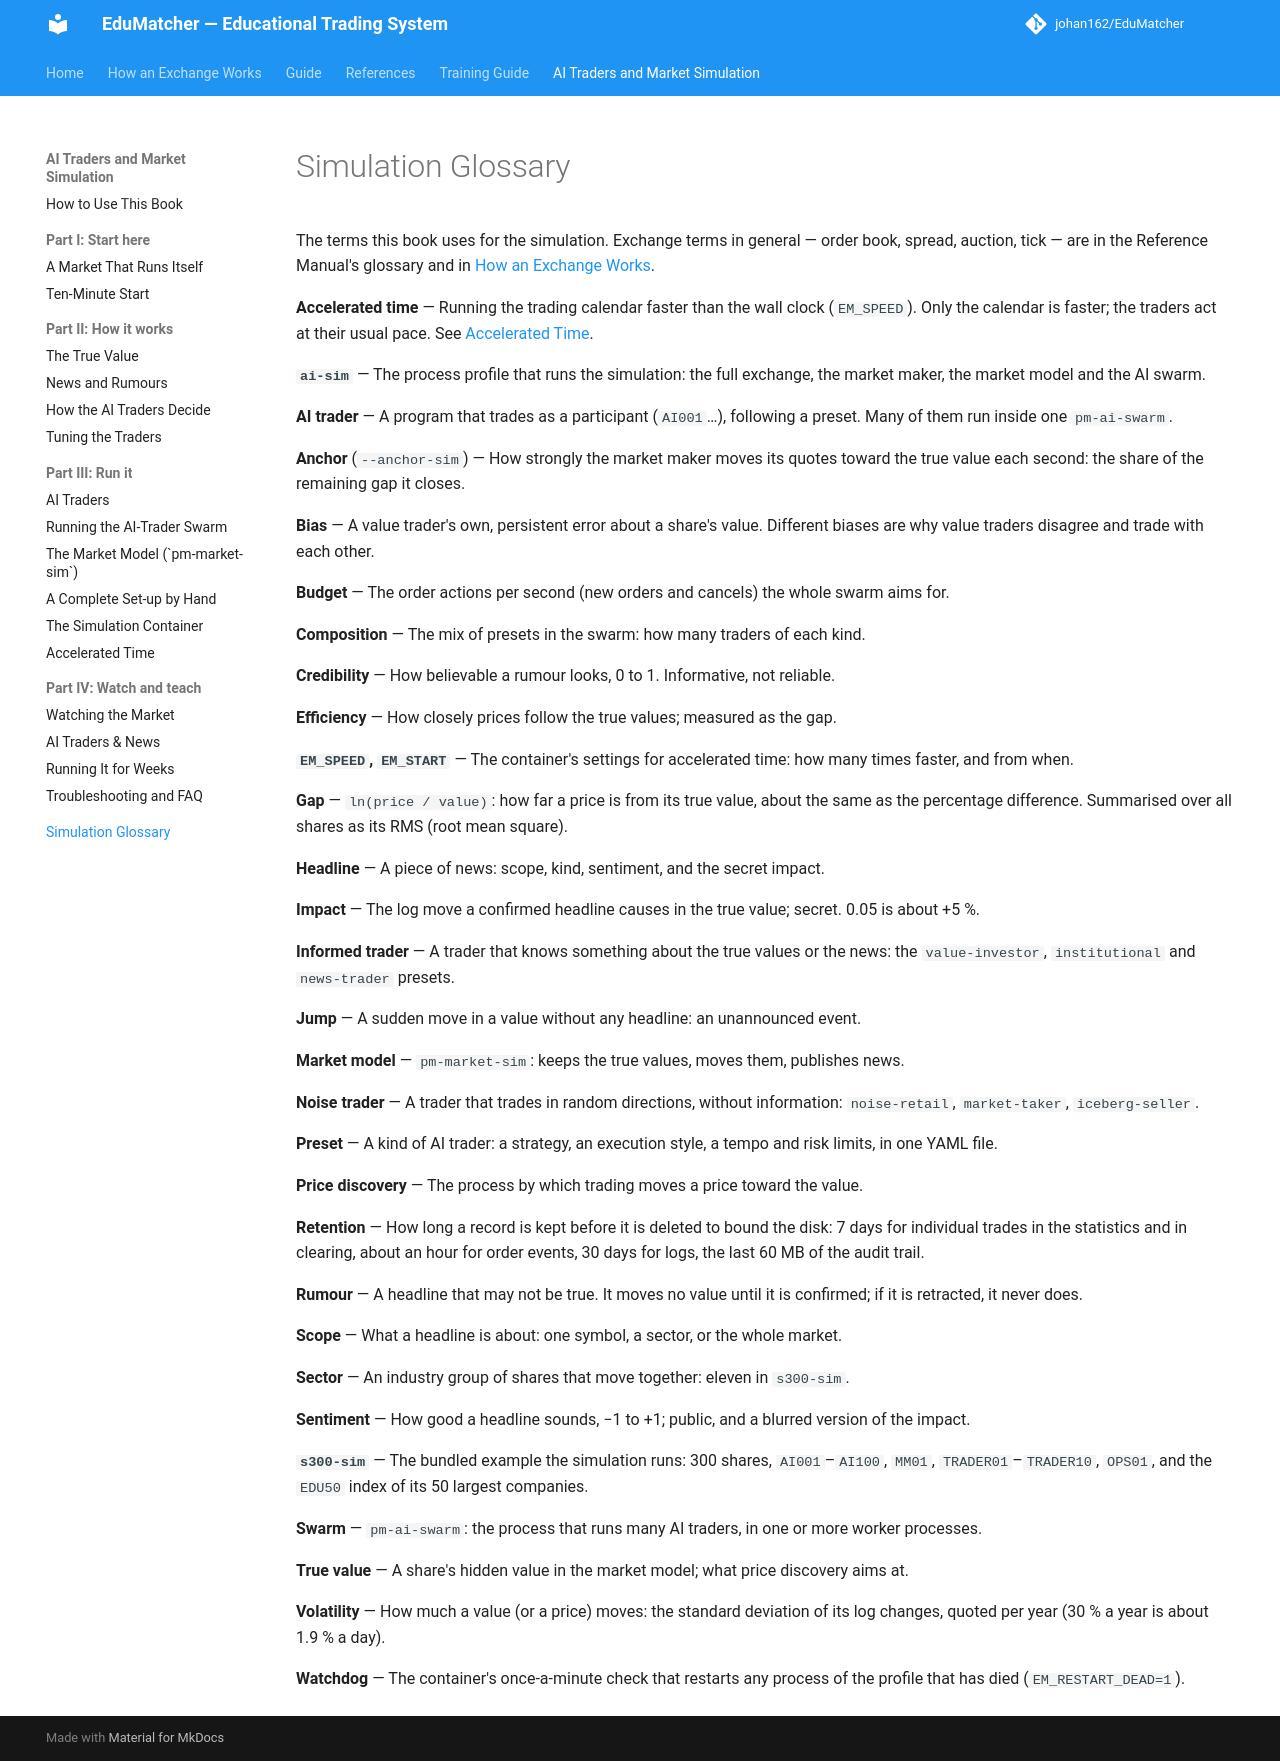

repository: johan162/EduMatcher · page: books/ai-traders/90-backmatter/010-simulation-glossary/index.html · generator: mkdocs

# Simulation Glossary

The terms this book uses for the simulation. Exchange terms in general —
order book, spread, auction, tick — are in the Reference Manual's glossary
and in [How an Exchange Works](../../../how-exchange-works.md).

**Accelerated time** — Running the trading calendar faster than the wall
clock (`EM_SPEED`). Only the calendar is faster; the traders act at their
usual pace. See [Accelerated Time](../part-3-run-it/120-accelerated-time.md).

**`ai-sim`** — The process profile that runs the simulation: the full
exchange, the market maker, the market model and the AI swarm.

**AI trader** — A program that trades as a participant (`AI001`…), following
a preset. Many of them run inside one `pm-ai-swarm`.

**Anchor** (`--anchor-sim`) — How strongly the market maker moves its quotes
toward the true value each second: the share of the remaining gap it closes.

**Bias** — A value trader's own, persistent error about a share's value.
Different biases are why value traders disagree and trade with each other.

**Budget** — The order actions per second (new orders and cancels) the whole
swarm aims for.

**Composition** — The mix of presets in the swarm: how many traders of each
kind.

**Credibility** — How believable a rumour looks, 0 to 1. Informative, not
reliable.

**Efficiency** — How closely prices follow the true values; measured as the
gap.

**`EM_SPEED`, `EM_START`** — The container's settings for accelerated time:
how many times faster, and from when.

**Gap** — `ln(price / value)`: how far a price is from its true value, about
the same as the percentage difference. Summarised over all shares as its
RMS (root mean square).

**Headline** — A piece of news: scope, kind, sentiment, and the secret
impact.

**Impact** — The log move a confirmed headline causes in the true value;
secret. 0.05 is about +5 %.

**Informed trader** — A trader that knows something about the true values or
the news: the `value-investor`, `institutional` and `news-trader` presets.

**Jump** — A sudden move in a value without any headline: an unannounced
event.

**Market model** — `pm-market-sim`: keeps the true values, moves them,
publishes news.

**Noise trader** — A trader that trades in random directions, without
information: `noise-retail`, `market-taker`, `iceberg-seller`.

**Preset** — A kind of AI trader: a strategy, an execution style, a tempo
and risk limits, in one YAML file.

**Price discovery** — The process by which trading moves a price toward the
value.

**Retention** — How long a record is kept before it is deleted to bound the
disk: 7 days for individual trades in the statistics and in clearing, about
an hour for order events, 30 days for logs, the last 60 MB of the audit trail.

**Rumour** — A headline that may not be true. It moves no value until it is
confirmed; if it is retracted, it never does.

**Scope** — What a headline is about: one symbol, a sector, or the whole
market.

**Sector** — An industry group of shares that move together: eleven in
`s300-sim`.

**Sentiment** — How good a headline sounds, −1 to +1; public, and a blurred
version of the impact.

**`s300-sim`** — The bundled example the simulation runs: 300 shares,
`AI001`–`AI100`, `MM01`, `TRADER01`–`TRADER10`, `OPS01`, and the `EDU50`
index of its 50 largest companies.

**Swarm** — `pm-ai-swarm`: the process that runs many AI traders, in one or
more worker processes.

**True value** — A share's hidden value in the market model; what price
discovery aims at.

**Volatility** — How much a value (or a price) moves: the standard deviation
of its log changes, quoted per year (30 % a year is about 1.9 % a day).

**Watchdog** — The container's once-a-minute check that restarts any process
of the profile that has died (`EM_RESTART_DEAD=1`).
